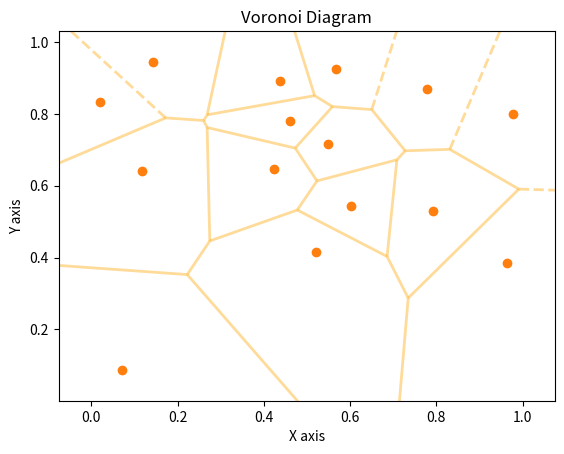

This chart was generated by the following Python code:
import numpy as np
import matplotlib.pyplot as plt
from scipy.spatial import Voronoi, voronoi_plot_2d

# 生成一些随机点作为样方
np.random.seed(0)  # 设置随机种子以便结果可重复
points = np.random.rand(15, 2)  # 生成15个二维随机点

# 创建Voronoi图
vor = Voronoi(points)

# 绘制Voronoi图
fig, ax = plt.subplots()
voronoi_plot_2d(vor, ax=ax, show_vertices=False, line_colors='orange', line_alpha=0.4, line_width=2, point_size=2)

# 绘制原始点
ax.plot(points[:, 0], points[:, 1], 'o')

# 设置图形标题和坐标轴标签
ax.set_title('Voronoi Diagram')
ax.set_xlabel('X axis')
ax.set_ylabel('Y axis')

# 显示图形
plt.show()